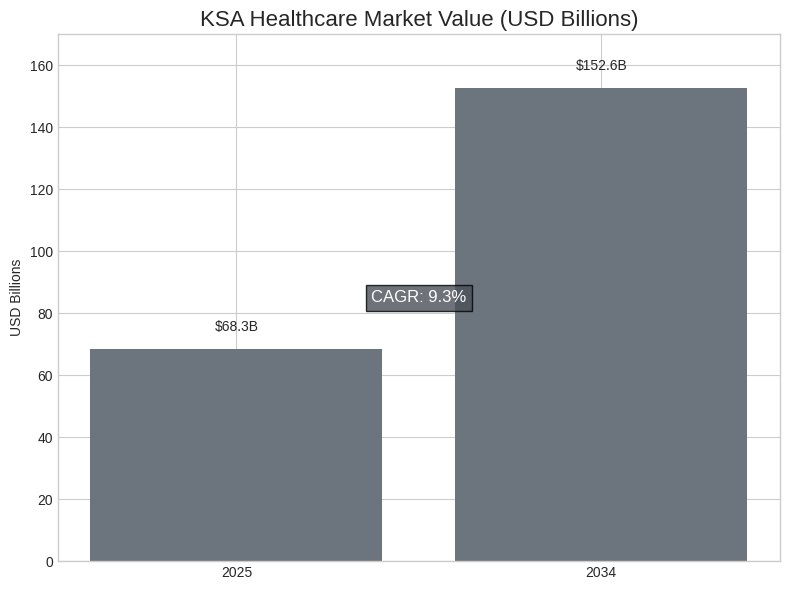
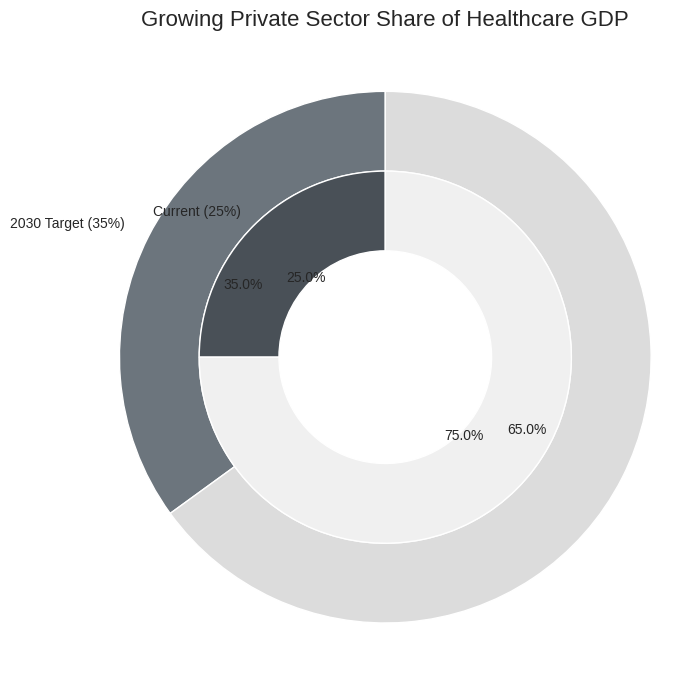
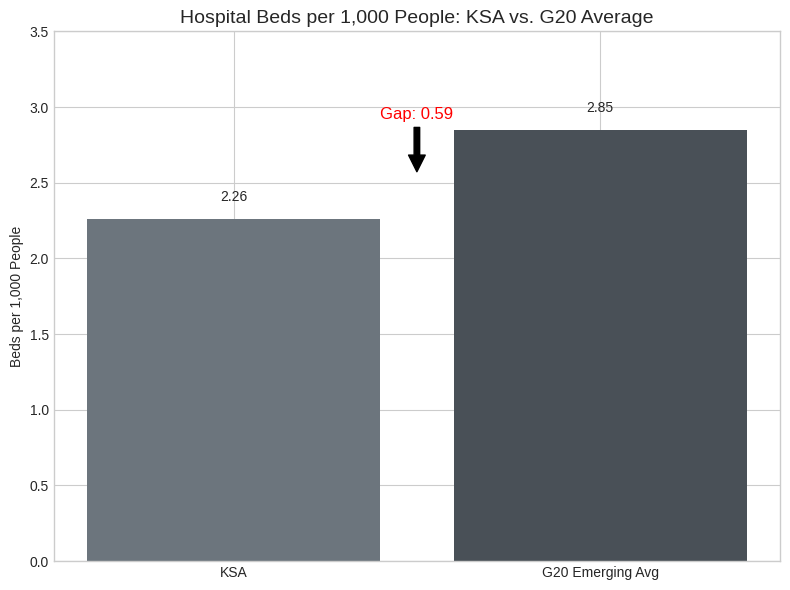
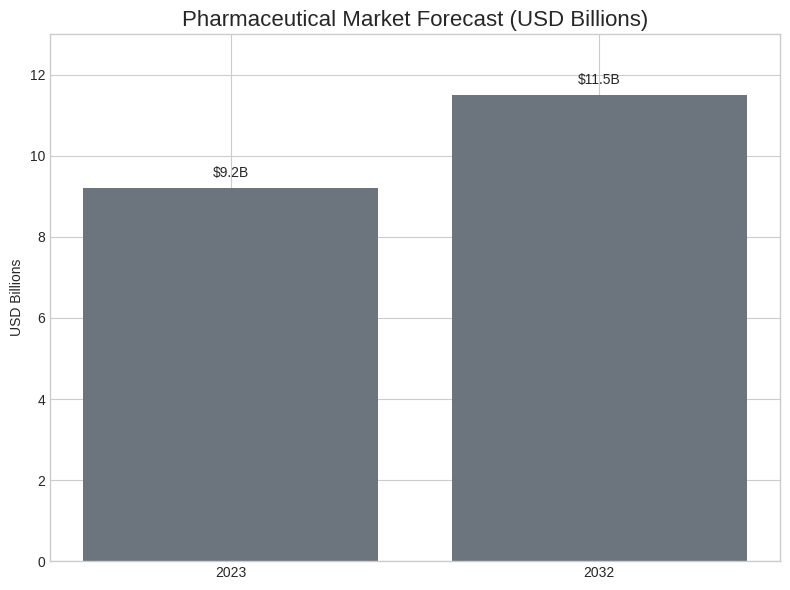
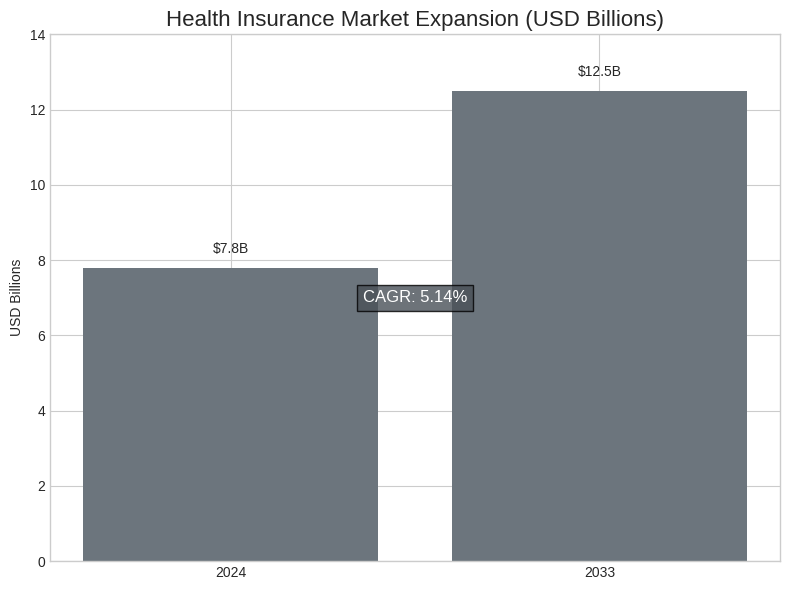
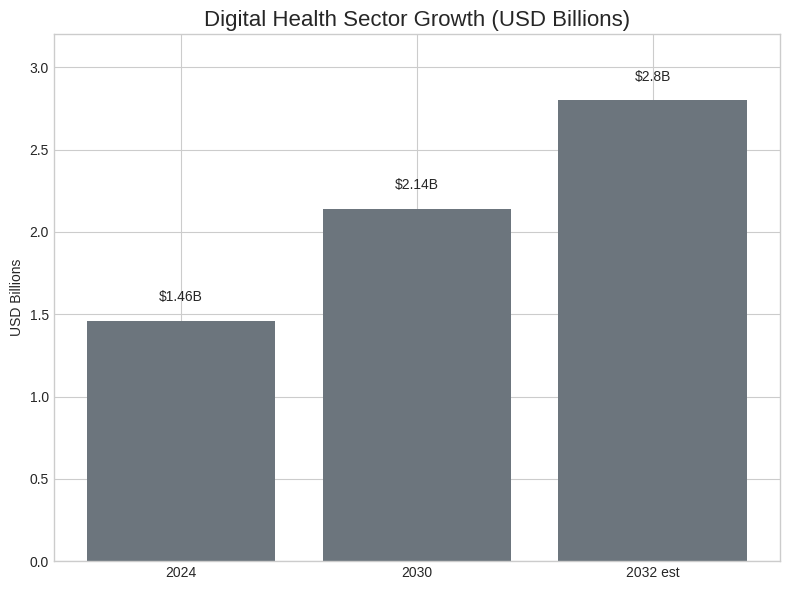
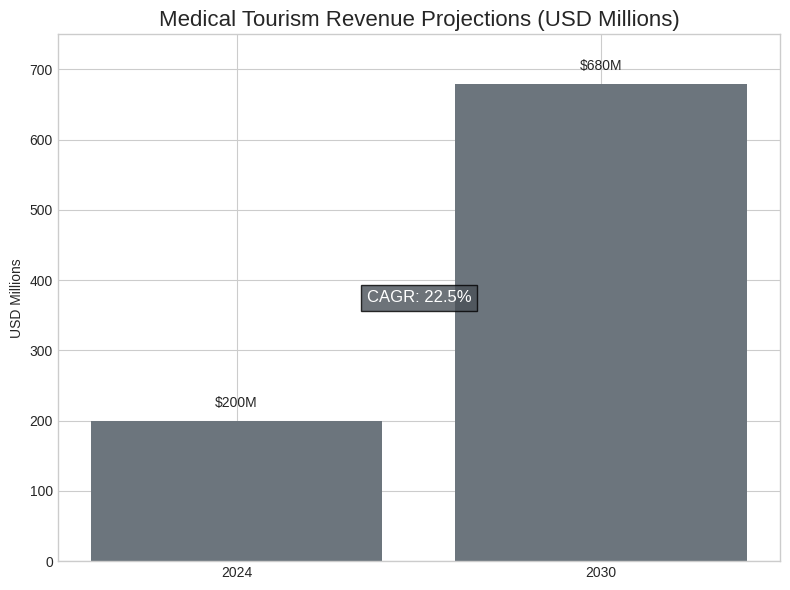
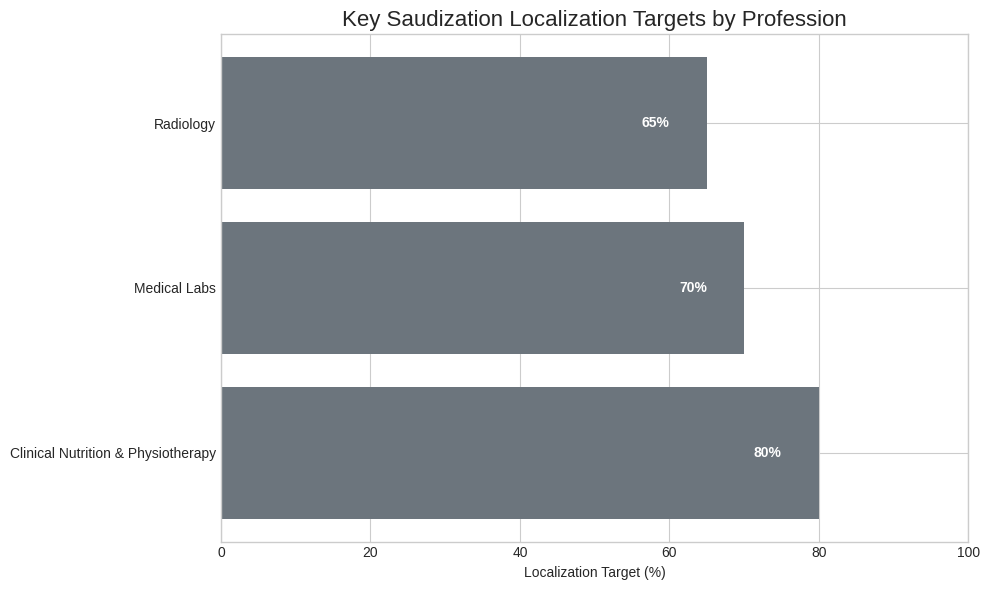
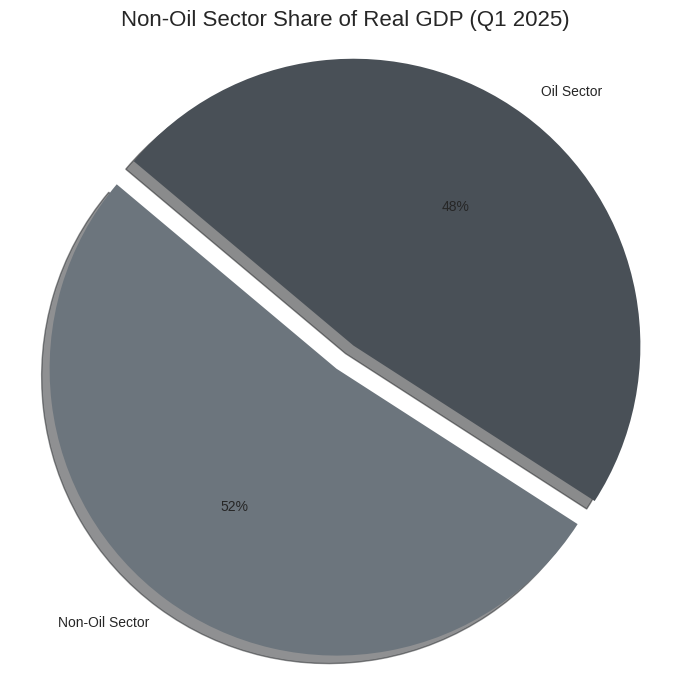
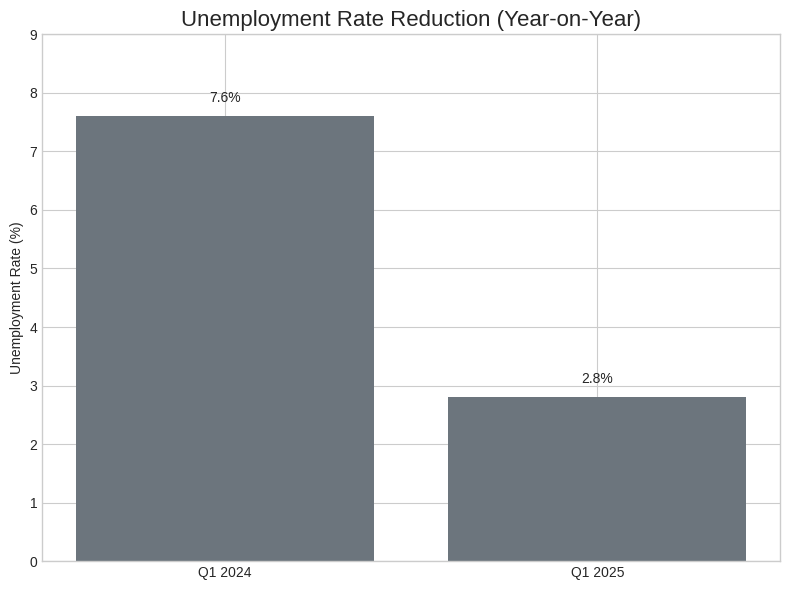
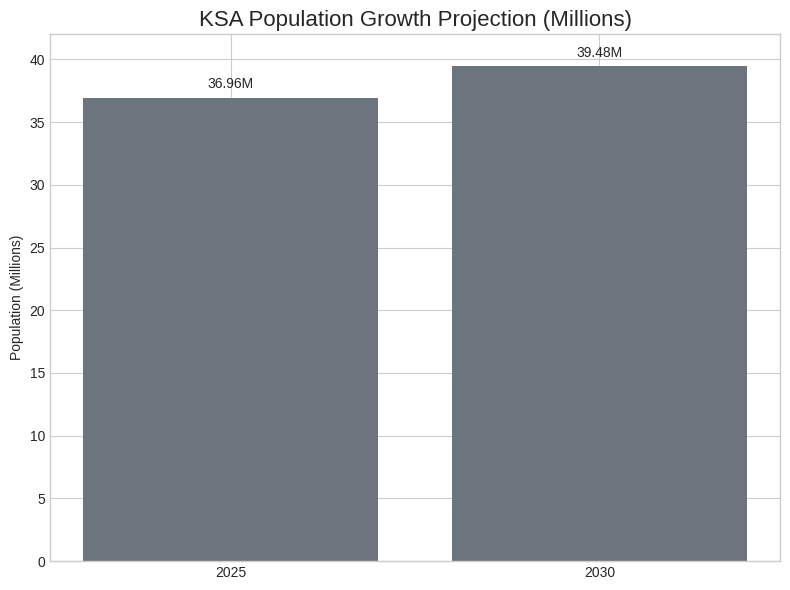

Source code (Python) for these figures, in order:
import matplotlib.pyplot as plt
import seaborn as sns
import numpy as np
import os

# Ensure the output directory exists
output_dir = "images/report"
os.makedirs(output_dir, exist_ok=True)

# --- Chart Styling ---
plt.style.use('seaborn-v0_8-whitegrid')
main_color = '#6c757d'
secondary_color = '#495057'
highlight_color = '#007bff'
palette = [main_color, secondary_color]

# --- Chart 1: Market Size Projection ---
fig1, ax1 = plt.subplots(figsize=(8, 6))
years = ['2025', '2034']
values = [68.3, 152.6]
bars = ax1.bar(years, values, color=main_color)
ax1.set_title('KSA Healthcare Market Value (USD Billions)', fontsize=16)
ax1.set_ylabel('USD Billions')
ax1.set_ylim(0, 170)
for bar in bars:
    yval = bar.get_height()
    ax1.text(bar.get_x() + bar.get_width()/2.0, yval + 5, f'${yval}B', ha='center', va='bottom')
ax1.text(0.5, 0.5, 'CAGR: 9.3%', ha='center', va='center', transform=ax1.transAxes, fontsize=12, color='white', bbox=dict(facecolor=secondary_color, alpha=0.8))
plt.tight_layout()
plt.savefig(os.path.join(output_dir, 'market_size_projection.png'), dpi=300)
plt.close(fig1)

# --- Chart 2: Private Sector GDP Contribution ---
fig2, ax2 = plt.subplots(figsize=(7, 7))
labels = ['Current Private Share', 'Rest of Healthcare GDP', '2030 Target Private Share', 'Rest of Healthcare GDP']
sizes_current = [25, 75]
sizes_target = [35, 65]
colors = ['#ff9999', '#66b3ff']
explode = (0.1, 0)
ax2.pie(sizes_target, labels=['2030 Target (35%)', ''], colors=[main_color, '#dcdcdc'], autopct='%1.1f%%', startangle=90, wedgeprops=dict(width=0.3, edgecolor='w'))
ax2.pie(sizes_current, labels=['Current (25%)', ''], colors=[secondary_color, '#f0f0f0'], autopct='%1.1f%%', startangle=90, radius=0.7, wedgeprops=dict(width=0.3, edgecolor='w'))
ax2.set_title('Growing Private Sector Share of Healthcare GDP', fontsize=16)
ax2.axis('equal')
plt.tight_layout()
plt.savefig(os.path.join(output_dir, 'private_sector_gdp.png'), dpi=300)
plt.close(fig2)

# --- Chart 3: Hospital Bed Gap ---
fig3, ax3 = plt.subplots(figsize=(8, 6))
locations = ['KSA', 'G20 Emerging Avg']
beds = [2.26, 2.85]
bars = ax3.bar(locations, beds, color=[main_color, secondary_color])
ax3.set_title('Hospital Beds per 1,000 People: KSA vs. G20 Average', fontsize=14)
ax3.set_ylabel('Beds per 1,000 People')
ax3.set_ylim(0, 3.5)
for bar in bars:
    yval = bar.get_height()
    ax3.text(bar.get_x() + bar.get_width()/2.0, yval + 0.1, round(yval, 2), ha='center', va='bottom')
ax3.annotate('Gap: 0.59', xy=(0.5, (2.26 + 2.85) / 2), xytext=(0.5, 3.0),
             arrowprops=dict(facecolor='black', shrink=0.05),
             ha='center', va='top', fontsize=12, color='red')
plt.tight_layout()
plt.savefig(os.path.join(output_dir, 'hospital_bed_gap.png'), dpi=300)
plt.close(fig3)

# --- Chart 4: Pharma Market Growth ---
fig4, ax4 = plt.subplots(figsize=(8, 6))
years = ['2023', '2032']
values = [9.2, 11.5]
bars = ax4.bar(years, values, color=main_color)
ax4.set_title('Pharmaceutical Market Forecast (USD Billions)', fontsize=16)
ax4.set_ylabel('USD Billions')
ax4.set_ylim(0, 13)
for bar in bars:
    yval = bar.get_height()
    ax4.text(bar.get_x() + bar.get_width()/2.0, yval + 0.2, f'${yval}B', ha='center', va='bottom')
plt.tight_layout()
plt.savefig(os.path.join(output_dir, 'pharma_market_growth.png'), dpi=300)
plt.close(fig4)

# --- Chart 5: Insurance Market Growth ---
fig5, ax5 = plt.subplots(figsize=(8, 6))
years = ['2024', '2033']
values = [7.8, 12.5]
bars = ax5.bar(years, values, color=main_color)
ax5.set_title('Health Insurance Market Expansion (USD Billions)', fontsize=16)
ax5.set_ylabel('USD Billions')
ax5.set_ylim(0, 14)
for bar in bars:
    yval = bar.get_height()
    ax5.text(bar.get_x() + bar.get_width()/2.0, yval + 0.3, f'${yval}B', ha='center', va='bottom')
ax5.text(0.5, 0.5, 'CAGR: 5.14%', ha='center', va='center', transform=ax5.transAxes, fontsize=12, color='white', bbox=dict(facecolor=secondary_color, alpha=0.8))
plt.tight_layout()
plt.savefig(os.path.join(output_dir, 'insurance_market_growth.png'), dpi=300)
plt.close(fig5)

# --- Chart 6: Digital Health Growth ---
fig6, ax6 = plt.subplots(figsize=(8, 6))
years = ['2024', '2030', '2032 est']
values = [1.46, 2.14, 2.8]
bars = ax6.bar(years, values, color=main_color)
ax6.set_title('Digital Health Sector Growth (USD Billions)', fontsize=16)
ax6.set_ylabel('USD Billions')
ax6.set_ylim(0, 3.2)
for bar in bars:
    yval = bar.get_height()
    ax6.text(bar.get_x() + bar.get_width()/2.0, yval + 0.1, f'${yval}B', ha='center', va='bottom')
plt.tight_layout()
plt.savefig(os.path.join(output_dir, 'digital_health_growth.png'), dpi=300)
plt.close(fig6)

# --- Chart 7: Medical Tourism Growth ---
fig7, ax7 = plt.subplots(figsize=(8, 6))
years = ['2024', '2030']
values = [200, 680]
bars = ax7.bar(years, values, color=main_color)
ax7.set_title('Medical Tourism Revenue Projections (USD Millions)', fontsize=16)
ax7.set_ylabel('USD Millions')
ax7.set_ylim(0, 750)
for bar in bars:
    yval = bar.get_height()
    ax7.text(bar.get_x() + bar.get_width()/2.0, yval + 15, f'${yval}M', ha='center', va='bottom')
ax7.text(0.5, 0.5, 'CAGR: 22.5%', ha='center', va='center', transform=ax7.transAxes, fontsize=12, color='white', bbox=dict(facecolor=secondary_color, alpha=0.8))
plt.tight_layout()
plt.savefig(os.path.join(output_dir, 'medical_tourism_growth.png'), dpi=300)
plt.close(fig7)

# --- Chart 8: Saudization Targets ---
fig8, ax8 = plt.subplots(figsize=(10, 6))
professions = ['Radiology', 'Medical Labs', 'Clinical Nutrition & Physiotherapy']
targets = [65, 70, 80]
bars = ax8.barh(professions, targets, color=main_color)
ax8.set_title('Key Saudization Localization Targets by Profession', fontsize=16)
ax8.set_xlabel('Localization Target (%)')
ax8.set_xlim(0, 100)
ax8.invert_yaxis()
for index, value in enumerate(targets):
    ax8.text(value - 5, index, f'{value}%', color='white', ha='right', va='center', fontweight='bold')
plt.tight_layout()
plt.savefig(os.path.join(output_dir, 'saudization_targets.png'), dpi=300)
plt.close(fig8)

# --- Chart 9: Non-Oil GDP Share ---
fig9, ax9 = plt.subplots(figsize=(7, 7))
labels = 'Non-Oil Sector', 'Oil Sector'
sizes = [52, 48]
explode = (0.1, 0)
ax9.pie(sizes, explode=explode, labels=labels, autopct='%1.f%%', shadow=True, startangle=140, colors=[main_color, secondary_color])
ax9.set_title('Non-Oil Sector Share of Real GDP (Q1 2025)', fontsize=16)
ax9.axis('equal')
plt.tight_layout()
plt.savefig(os.path.join(output_dir, 'non_oil_gdp_share.png'), dpi=300)
plt.close(fig9)

# --- Chart 10: Unemployment Rate Decline ---
fig10, ax10 = plt.subplots(figsize=(8, 6))
quarters = ['Q1 2024', 'Q1 2025']
rates = [7.6, 2.8]
bars = ax10.bar(quarters, rates, color=main_color)
ax10.set_title('Unemployment Rate Reduction (Year-on-Year)', fontsize=16)
ax10.set_ylabel('Unemployment Rate (%)')
ax10.set_ylim(0, 9)
for bar in bars:
    yval = bar.get_height()
    ax10.text(bar.get_x() + bar.get_width()/2.0, yval + 0.2, f'{yval}%', ha='center', va='bottom')
plt.tight_layout()
plt.savefig(os.path.join(output_dir, 'unemployment_decline.png'), dpi=300)
plt.close(fig10)

# --- Chart 11: Population Projection ---
fig11, ax11 = plt.subplots(figsize=(8, 6))
years = ['2025', '2030']
population = [36.96, 39.48]
bars = ax11.bar(years, population, color=main_color)
ax11.set_title('KSA Population Growth Projection (Millions)', fontsize=16)
ax11.set_ylabel('Population (Millions)')
ax11.set_ylim(0, 42)
for bar in bars:
    yval = bar.get_height()
    ax11.text(bar.get_x() + bar.get_width()/2.0, yval + 0.5, f'{yval}M', ha='center', va='bottom')
plt.tight_layout()
plt.savefig(os.path.join(output_dir, 'population_projection.png'), dpi=300)
plt.close(fig11)

print("All 11 charts have been generated successfully in the KSA-healthcare/images/report/ directory.")
